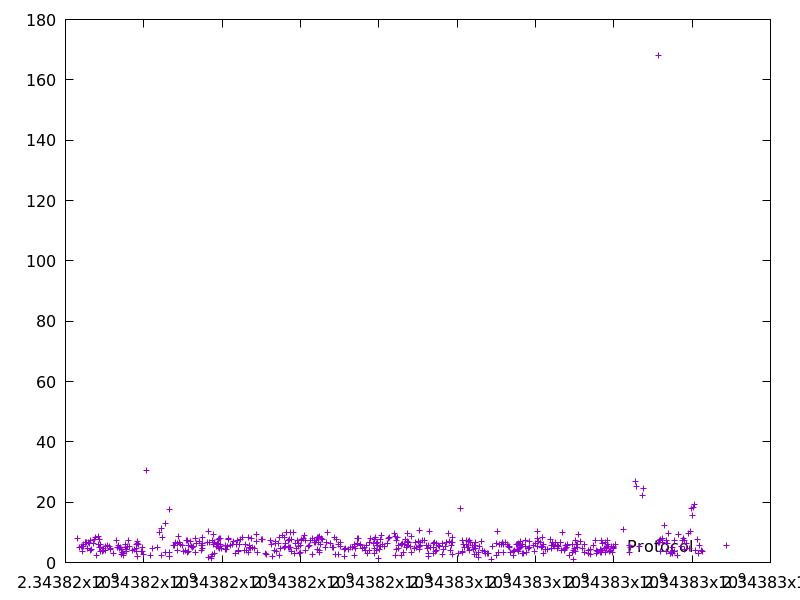

The data file committed next to this chart (first rows):
2343816313.433955, 7.981903
2343816348, 4.966
2343816409, 5.271
2343816422, 5.413
2343816439, 3.623
2343816459, 5.903
2343816464, 5.462
2343816511, 6.72
2343816517, 6.653
2343816535, 6.611
2343816552, 4.627
2343816587, 6.745
2343816624, 6.46
2343816635, 7.391
2343816644, 4.143
2343816657, 4.498
2343816721, 6.254
2343816752, 7.764
2343816775, 8.449
2343816800, 2.439
2343816845, 5.863
2343816855, 8.747
2343816863, 7.787
2343816877, 4.881
2343816883, 5.841
2343816888, 3.713
2343816934, 3.834
2343816946, 4.035
2343816951, 3.995
2343816968, 3.927
2343816973, 4.666
2343817019, 5.235
2343817027, 4.151
2343817075, 5.604
2343817130, 5.432
2343817147, 4.786
2343817153, 4.247
2343817215, 2.975
2343817306, 7.413
2343817332, 4.867
2343817358, 5.56
2343817386, 4.655
2343817411, 5.087
2343817426, 4.39
2343817429, 2.823
2343817464, 3.33
2343817473, 2.91
2343817476, 2.325
2343817538, 4.965
2343817544, 6.125
2343817548, 3.794
2343817554, 4.328
2343817572, 5.202
2343817613, 7.185
2343817631, 5.45
2343817714, 3.864
2343817753, 4.286
2343817801, 3.738
2343817809, 5.858
2343817814, 4.579
2343817829, 7.096
... 498 more rows
